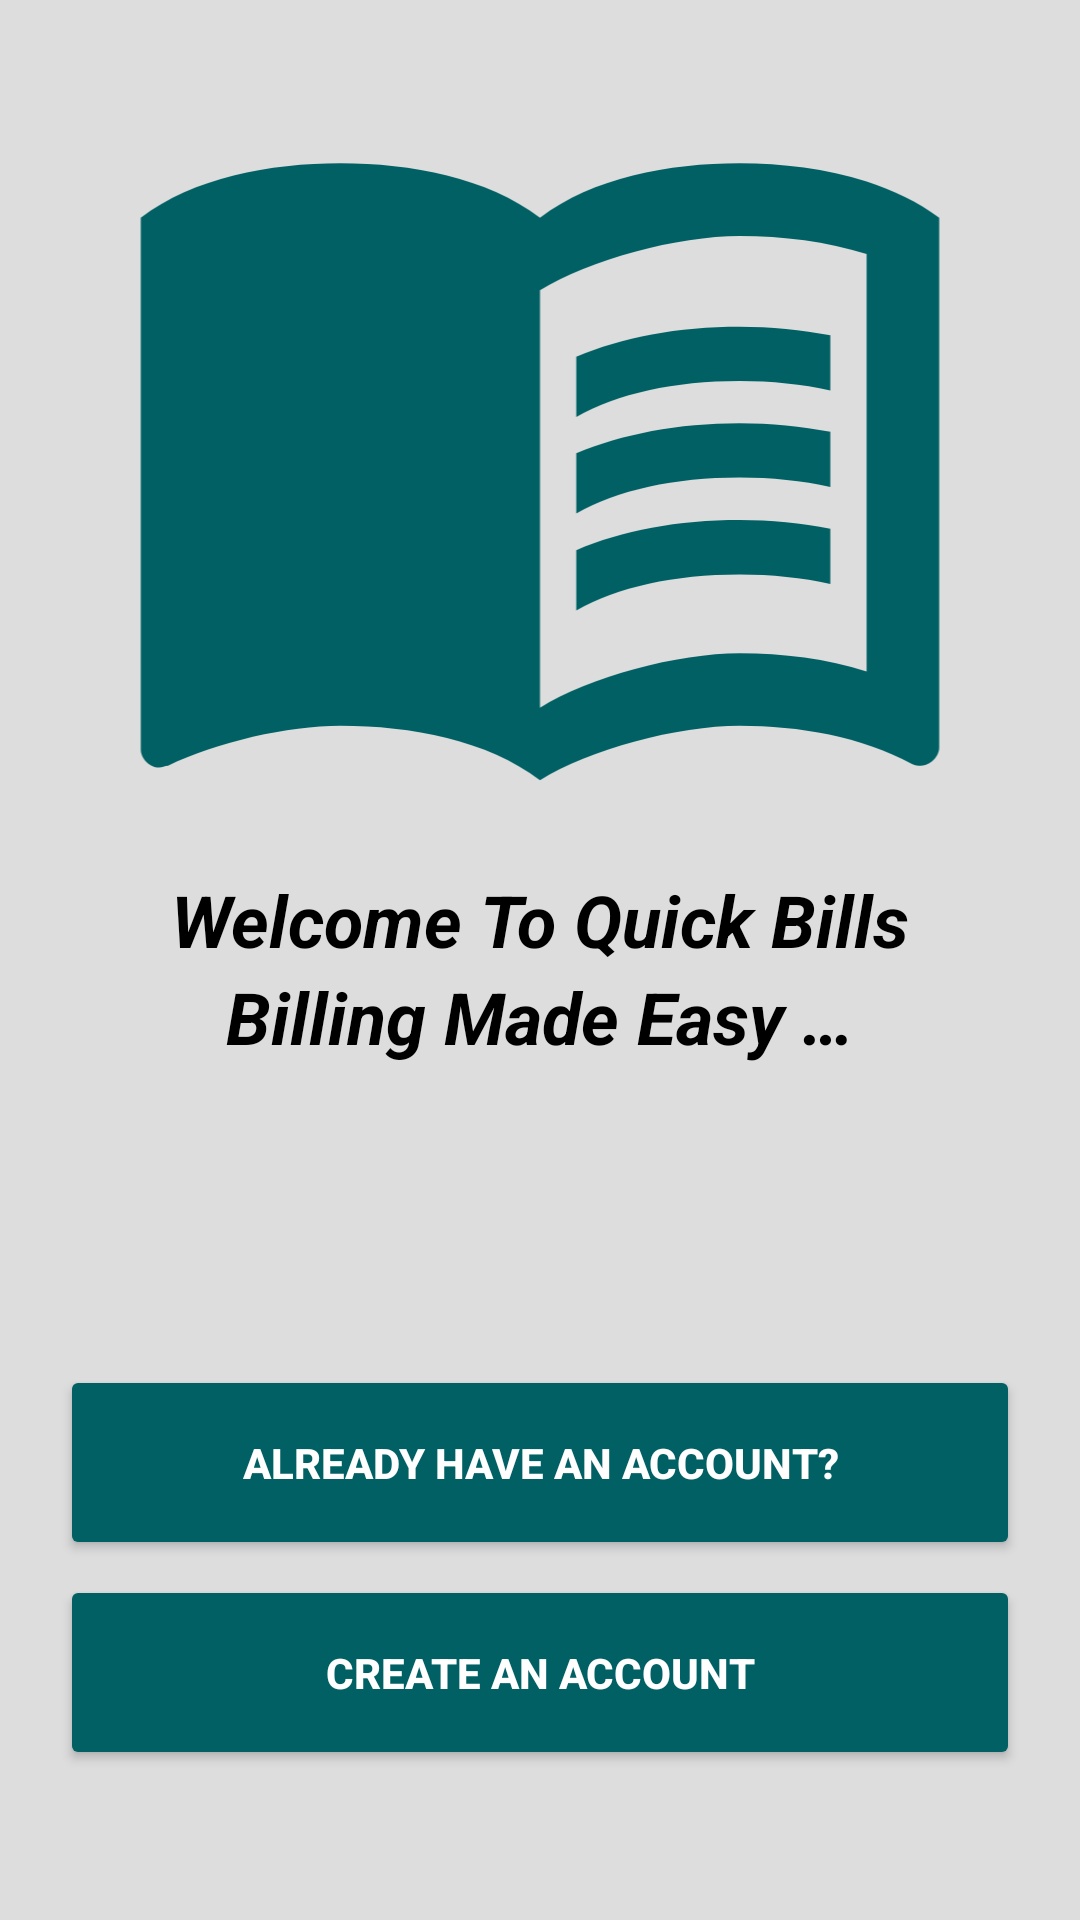

Write the Android layout XML for this screen, with the resource values it uses.
<!-- AndroidManifest.xml: activity theme Theme.Launcher -->
<!-- res/layout/activity_main.xml -->
<?xml version="1.0" encoding="utf-8"?>
<androidx.constraintlayout.widget.ConstraintLayout xmlns:android="http://schemas.android.com/apk/res/android"
    xmlns:app="http://schemas.android.com/apk/res-auto"
    xmlns:tools="http://schemas.android.com/tools"
    android:layout_width="match_parent"
    android:layout_height="match_parent"
    android:background="@color/background"
    tools:context=".activity.MainActivity">

    <ImageView
        android:id="@+id/imageView"
        android:layout_width="0dp"
        android:layout_height="0dp"
        android:contentDescription="@string/email_icn_description"
        android:visibility="visible"
        app:layout_constraintBottom_toTopOf="@+id/welcome_text_id"
        app:layout_constraintEnd_toEndOf="parent"
        app:layout_constraintStart_toStartOf="parent"
        app:layout_constraintTop_toTopOf="parent"
        app:srcCompat="@drawable/ic_all_bills" />

    <TextView
        android:id="@+id/welcome_text_id"
        android:layout_width="wrap_content"
        android:layout_height="wrap_content"
        android:text="@string/welcome_text"
        android:textColor="@color/foreground"
        android:textSize="@dimen/dashboard_text"
        android:textStyle="bold|italic"
        app:layout_constraintBottom_toTopOf="@+id/welcome_text_id2"
        app:layout_constraintEnd_toEndOf="parent"
        app:layout_constraintStart_toStartOf="parent" />

    <TextView
        android:id="@+id/welcome_text_id2"
        android:layout_width="wrap_content"
        android:layout_height="wrap_content"
        android:layout_marginBottom="100dp"
        android:text="@string/welcome_text_2"
        android:textColor="@color/foreground"
        android:textSize="@dimen/dashboard_text"
        android:textStyle="bold|italic"
        app:layout_constraintBottom_toTopOf="@+id/log_in_btn_id"
        app:layout_constraintEnd_toEndOf="parent"
        app:layout_constraintStart_toStartOf="parent" />

    <Button
        android:id="@+id/log_in_btn_id"
        android:layout_width="match_parent"
        android:layout_height="65dp"
        android:layout_marginLeft="20dp"
        android:layout_marginRight="20dp"
        android:layout_marginBottom="5dp"
        android:backgroundTint="@color/secondary"
        android:text="@string/log_in_text"
        android:textAllCaps="true"
        android:textColor="#FFFFFF"
        android:textStyle="bold"
        app:layout_constraintBottom_toTopOf="@+id/sign_up_btn_id"
        app:layout_constraintEnd_toEndOf="parent"
        app:layout_constraintStart_toStartOf="parent" />

    <Button
        android:id="@+id/sign_up_btn_id"
        android:layout_width="match_parent"
        android:layout_height="65dp"
        android:layout_marginStart="20dp"
        android:layout_marginEnd="20dp"
        android:layout_marginBottom="50dp"
        android:backgroundTint="@color/secondary"
        android:text="@string/sign_up_text"
        android:textAllCaps="true"
        android:textColor="#FFFFFF"
        android:textStyle="bold"
        app:layout_constraintBottom_toBottomOf="parent"
        app:layout_constraintEnd_toEndOf="parent"
        app:layout_constraintStart_toStartOf="parent" />

</androidx.constraintlayout.widget.ConstraintLayout>
<!-- resources referenced by this layout -->
<resources>
  <color name="background">#DDDDDD</color>
  <color name="foreground">#000000</color>
  <color name="secondary">#006064</color>
  <dimen name="dashboard_text">24sp</dimen>
  <!-- drawable ic_all_bills (drawable) -->
  <vector android:height="35dp" android:tint="@color/secondary"
      android:viewportHeight="24" android:viewportWidth="24"
      android:width="35dp" xmlns:android="http://schemas.android.com/apk/res/android">
      <path android:fillColor="@android:color/white" android:pathData="M21,5c-1.11,-0.35 -2.33,-0.5 -3.5,-0.5c-1.95,0 -4.05,0.4 -5.5,1.5c-1.45,-1.1 -3.55,-1.5 -5.5,-1.5S2.45,4.9 1,6v14.65c0,0.25 0.25,0.5 0.5,0.5c0.1,0 0.15,-0.05 0.25,-0.05C3.1,20.45 5.05,20 6.5,20c1.95,0 4.05,0.4 5.5,1.5c1.35,-0.85 3.8,-1.5 5.5,-1.5c1.65,0 3.35,0.3 4.75,1.05c0.1,0.05 0.15,0.05 0.25,0.05c0.25,0 0.5,-0.25 0.5,-0.5V6C22.4,5.55 21.75,5.25 21,5zM21,18.5c-1.1,-0.35 -2.3,-0.5 -3.5,-0.5c-1.7,0 -4.15,0.65 -5.5,1.5V8c1.35,-0.85 3.8,-1.5 5.5,-1.5c1.2,0 2.4,0.15 3.5,0.5V18.5z"/>
      <path android:fillColor="@android:color/white" android:pathData="M17.5,10.5c0.88,0 1.73,0.09 2.5,0.26V9.24C19.21,9.09 18.36,9 17.5,9c-1.7,0 -3.24,0.29 -4.5,0.83v1.66C14.13,10.85 15.7,10.5 17.5,10.5z"/>
      <path android:fillColor="@android:color/white" android:pathData="M13,12.49v1.66c1.13,-0.64 2.7,-0.99 4.5,-0.99c0.88,0 1.73,0.09 2.5,0.26V11.9c-0.79,-0.15 -1.64,-0.24 -2.5,-0.24C15.8,11.66 14.26,11.96 13,12.49z"/>
      <path android:fillColor="@android:color/white" android:pathData="M17.5,14.33c-1.7,0 -3.24,0.29 -4.5,0.83v1.66c1.13,-0.64 2.7,-0.99 4.5,-0.99c0.88,0 1.73,0.09 2.5,0.26v-1.52C19.21,14.41 18.36,14.33 17.5,14.33z"/>
  </vector>
  <string name="email_icn_description">Email Icon</string>
  <string name="log_in_text">Already have an account?</string>
  <string name="sign_up_text">Create an Account</string>
  <string name="welcome_text">Welcome To Quick Bills</string>
  <string name="welcome_text_2">Billing Made Easy …</string>
  <style name="Theme.Launcher" parent="Theme.MaterialComponents.DayNight.DarkActionBar">
          <item name="android:windowBackground">@drawable/launch_screen</item>
          <item name="android:windowFullscreen">true</item>
          <item name="android:navigationBarColor">@color/background</item>
      </style>
  <!-- drawable launch_screen (drawable) -->
  <?xml version="1.0" encoding="utf-8"?>
  <layer-list xmlns:android="http://schemas.android.com/apk/res/android" android:opacity="opaque">
      <item android:drawable="@color/background"/>
  
      <item>
          <bitmap android:src="@drawable/splash_logo" android:gravity="center">
  
          </bitmap>
      </item>
  
  </layer-list>
  <!-- drawable splash_logo: png bitmap (drawable-xxhdpi, 18942 bytes) -->
</resources>
